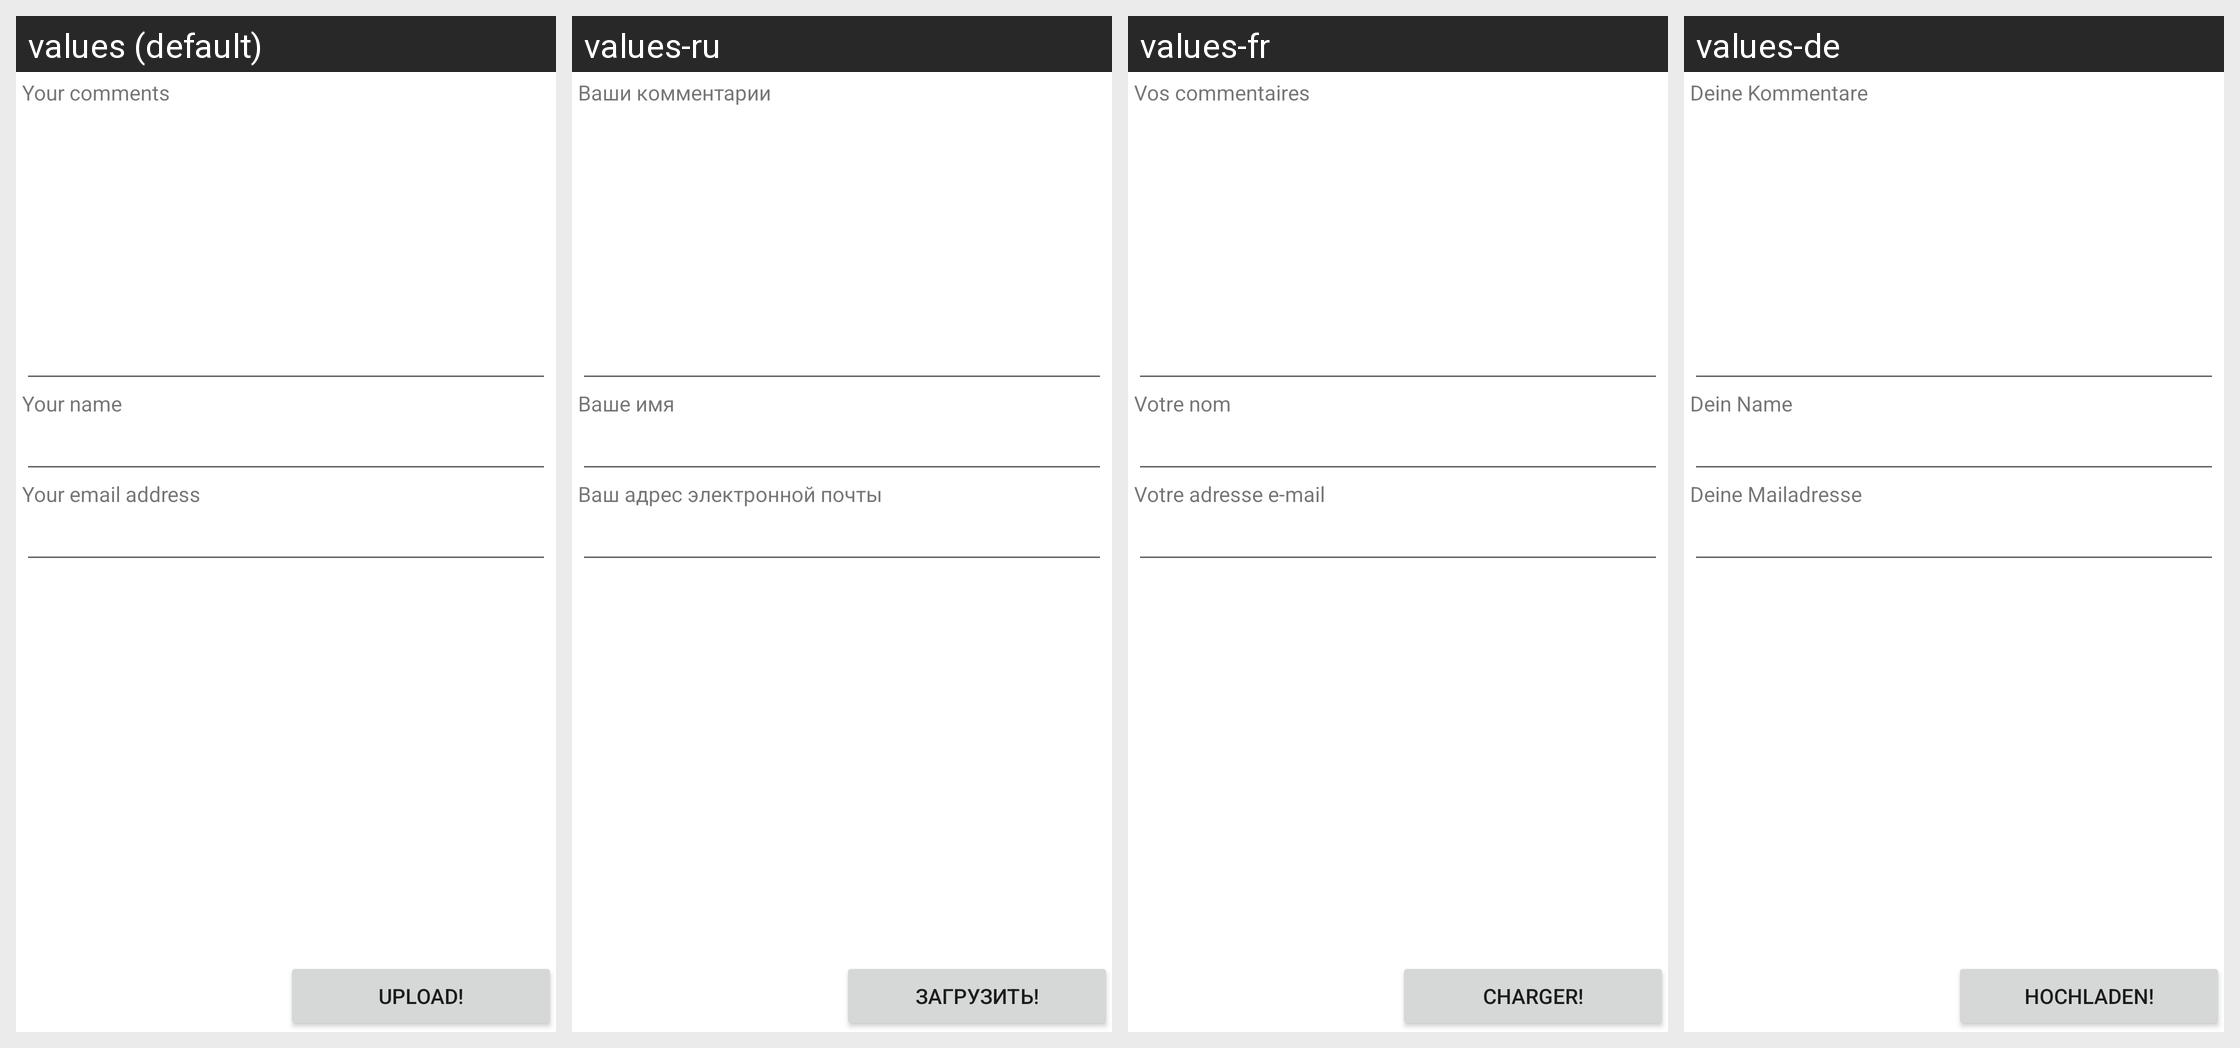

The same Android screen rendered under several of its app's locales, left to right. List the strings drawn on it with the default value and each locale's translation.
Android screen res/layout/routefeedback.xml rendered under 4 locales, left to right: values (default), values-ru, values-fr, values-de. Device: Nexus 5 (rendered at 1080×1920; each locale shown at half size, 540×960, under a caption strip naming it); theme Theme.MaterialComponents.DayNight.NoActionBar.
Other locales in the repository, not shown: values-es, values-hi, values-it, values-mr, values-pt, values-tr.
Strings drawn on this screen, with the default value and each locale's value (text and hints the layout hard-codes, and strings that could not be matched under every locale, appear in the picture but are not listed):

feedback_your_comments
  values: Your comments
  values-ru: Ваши комментарии
  values-fr: Vos commentaires
  values-de: Deine Kommentare

all_your_name
  values: Your name
  values-ru: Ваше имя
  values-fr: Votre nom
  values-de: Dein Name

all_your_email
  values: Your email address
  values-ru: Ваш адрес электронной почты
  values-fr: Votre adresse e-mail
  values-de: Deine Mailadresse

all_upload
  values: Upload!
  values-ru: Загрузить!
  values-fr: Charger!
  values-de: Hochladen!
